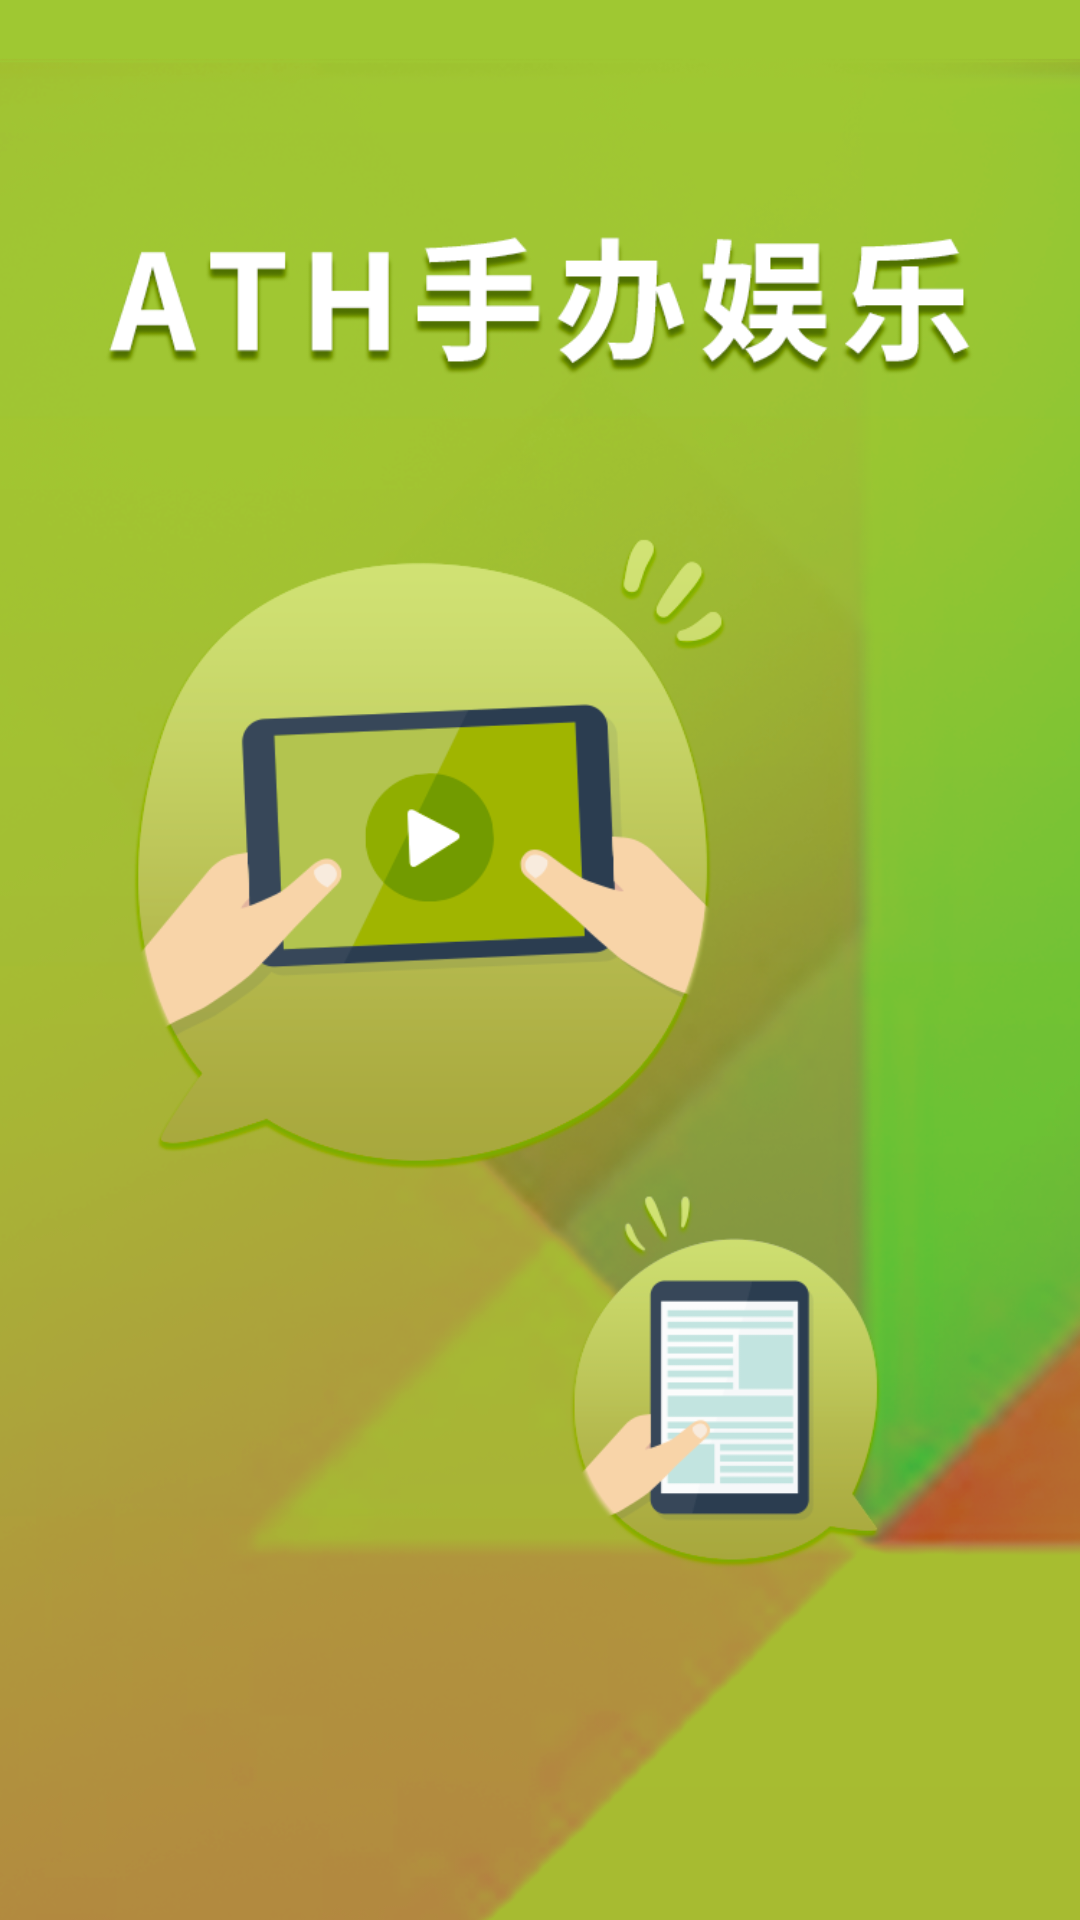

Here is an Android app screen rendered from its layout file. Give the layout XML and the strings, colors and styles it references.
<!-- AndroidManifest.xml: activity theme AppTheme.FullScreen -->
<!-- res/layout/activity_splash.xml -->
<?xml version="1.0" encoding="utf-8"?>
<FrameLayout xmlns:android="http://schemas.android.com/apk/res/android"
    android:layout_width="match_parent"
    android:layout_height="match_parent"
    android:background="#fff">

    <ImageView
        android:layout_width="match_parent"
        android:layout_height="match_parent"
        android:layout_gravity="center"
        android:scaleType="centerCrop"
        android:src="@mipmap/ic_start" />
</FrameLayout>
<!-- resources referenced by this layout -->
<resources>
  <!-- mipmap ic_start: png bitmap (mipmap-xxhdpi, 259738 bytes) -->
  <style name="AppTheme.FullScreen">
          <item name="android:windowFullscreen">true</item>
      </style>
</resources>
